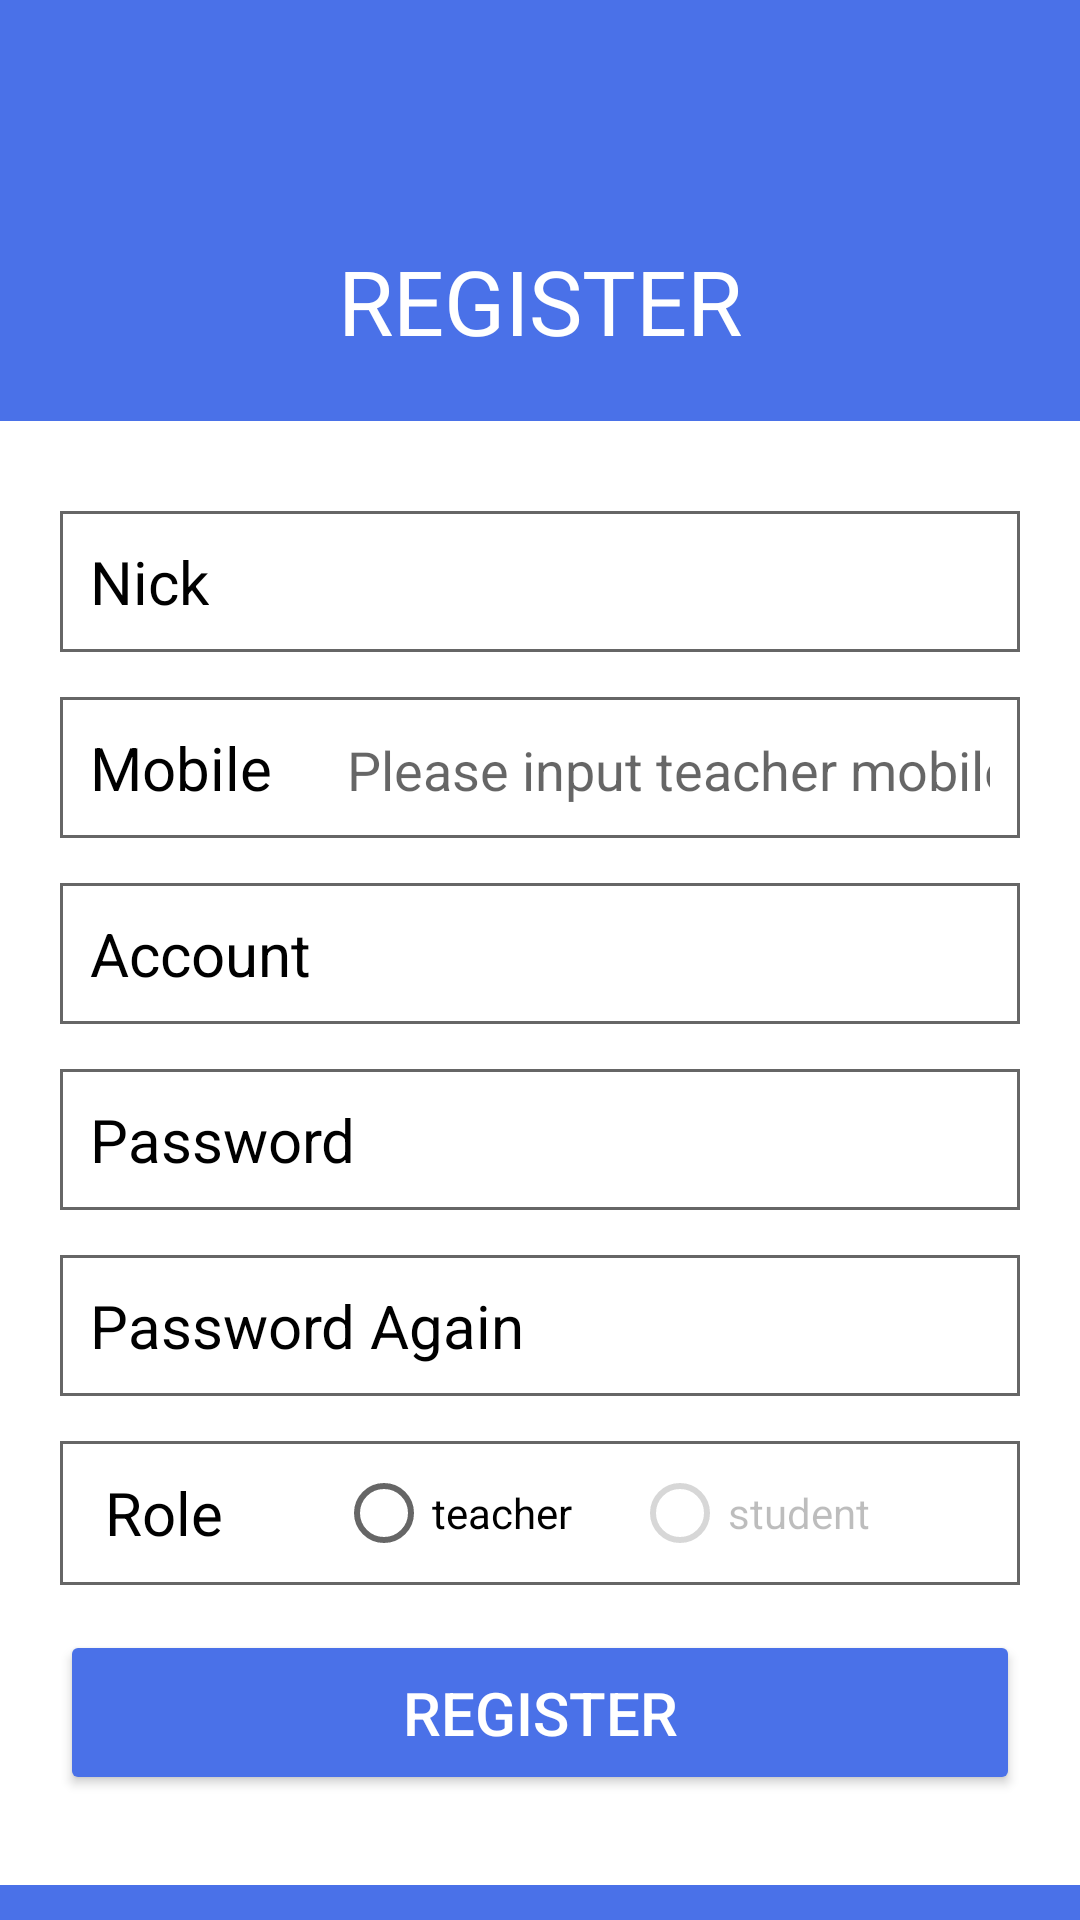

This screen was rendered from an Android layout file. Write that file and the resources it references.
<!-- AndroidManifest.xml: application theme Theme.FedUniStudentAttendance30395569 -->
<!-- res/layout/activity_register.xml -->
<?xml version="1.0" encoding="utf-8"?>
<LinearLayout xmlns:android="http://schemas.android.com/apk/res/android"
    xmlns:app="http://schemas.android.com/apk/res-auto"
    xmlns:tools="http://schemas.android.com/tools"
    android:layout_width="match_parent"
    android:layout_height="match_parent"
    android:background="#4A71E8"
    android:orientation="vertical">


    <TextView
        android:layout_width="wrap_content"
        android:layout_height="wrap_content"
        android:layout_gravity="center_horizontal"
        android:layout_marginTop="80dp"
        android:text="REGISTER"
        android:textColor="#fff"
        android:textSize="30sp" />

    <LinearLayout
        android:layout_width="match_parent"
        android:layout_height="wrap_content"
        android:background="@color/white"
        android:paddingVertical="30dp"
        android:layout_marginTop="20dp"

        android:orientation="vertical"
        android:paddingHorizontal="20dp">

        <LinearLayout
            android:layout_width="match_parent"
            android:layout_height="wrap_content"
            android:background="@drawable/shape_edit"
            android:orientation="horizontal">

            <TextView
                android:layout_width="wrap_content"
                android:layout_height="wrap_content"
                android:background="#00000000"
                android:padding="10dp"
                android:text="@string/nick"
                android:textColor="#000"
                android:textSize="20sp" />

            <EditText
                android:id="@+id/et_nick"
                android:layout_width="match_parent"
                android:layout_height="wrap_content"
                android:layout_marginLeft="5dp"
                android:background="#00000000"
                android:digits="0123456789abcdefghijklmnopqrstuvwxyzABCDEFGHIJKLMNOPQRSTUVWXYZ"
                android:inputType="number"
                android:padding="10dp" />

        </LinearLayout>

        <LinearLayout
            android:layout_width="match_parent"
            android:layout_height="wrap_content"
            android:layout_marginTop="15dp"
            android:background="@drawable/shape_edit"
            android:orientation="horizontal">

            <TextView
                android:layout_width="wrap_content"
                android:layout_height="wrap_content"
                android:background="#00000000"
                android:padding="10dp"
                android:text="@string/mobile"
                android:textColor="#000"
                android:textSize="20sp" />

            <EditText
                android:id="@+id/et_mobile"
                android:layout_width="match_parent"
                android:layout_height="wrap_content"
                android:layout_marginLeft="5dp"
                android:background="#00000000"
                android:hint="@string/mobile_input"
                android:inputType="number"
                android:padding="10dp" />

        </LinearLayout>

        <LinearLayout
            android:layout_width="match_parent"
            android:layout_height="wrap_content"
            android:layout_marginTop="15dp"
            android:background="@drawable/shape_edit"
            android:orientation="horizontal">

            <TextView
                android:layout_width="wrap_content"
                android:layout_height="wrap_content"
                android:background="#00000000"
                android:padding="10dp"
                android:text="@string/account"
                android:textColor="#000"
                android:textSize="20sp" />

            <EditText
                android:id="@+id/et_account"
                android:layout_width="match_parent"
                android:layout_height="wrap_content"
                android:layout_marginLeft="5dp"
                android:background="#00000000"
                android:digits="0123456789abcdefghijklmnopqrstuvwxyzABCDEFGHIJKLMNOPQRSTUVWXYZ"
                android:inputType="number"
                android:padding="10dp" />

        </LinearLayout>

        <LinearLayout
            android:layout_width="match_parent"
            android:layout_height="wrap_content"
            android:layout_marginTop="15dp"
            android:background="@drawable/shape_edit"

            android:orientation="horizontal">

            <TextView
                android:layout_width="wrap_content"
                android:layout_height="wrap_content"
                android:padding="10dp"
                android:text="@string/password"
                android:textColor="#000"
                android:textSize="20sp" />

            <EditText
                android:id="@+id/et_password"
                android:layout_width="match_parent"
                android:layout_height="wrap_content"
                android:layout_marginLeft="5dp"
                android:background="#00000000"
                android:inputType="textPassword"
                android:padding="10dp" />

        </LinearLayout>

        <LinearLayout
            android:layout_width="match_parent"
            android:layout_height="wrap_content"
            android:layout_marginTop="15dp"

            android:background="@drawable/shape_edit"
            android:orientation="horizontal">

            <TextView
                android:layout_width="wrap_content"
                android:layout_height="wrap_content"
                android:padding="10dp"
                android:text="@string/password_again"
                android:textColor="#000"
                android:textSize="20sp" />

            <EditText
                android:id="@+id/et_password2"
                android:layout_width="match_parent"
                android:layout_height="wrap_content"
                android:layout_marginLeft="5dp"
                android:background="#00000000"
                android:inputType="textPassword"
                android:padding="10dp" />

        </LinearLayout>

        <FrameLayout
            android:layout_width="match_parent"

            android:layout_height="wrap_content"
            android:layout_marginTop="15dp"
            android:background="@drawable/shape_edit">

            <TextView
                android:layout_width="wrap_content"
                android:layout_height="wrap_content"
                android:layout_gravity="center_vertical"
                android:layout_marginLeft="15dp"
                android:text="@string/role"
                android:textColor="#000"
                android:textSize="20sp" />

            <RadioGroup
                android:id="@+id/rg"
                android:layout_width="wrap_content"
                android:layout_height="wrap_content"
                android:layout_gravity="center_vertical|right"
                android:layout_marginRight="50dp"
                android:orientation="horizontal">

                <RadioButton
                    android:id="@+id/rb_1"
                    android:layout_width="wrap_content"
                    android:layout_height="wrap_content"
                    android:text="teacher" />

                <RadioButton
                    android:id="@+id/rb_2"
                    android:layout_width="wrap_content"
                    android:layout_height="wrap_content"
                    android:layout_marginLeft="20dp"
                    android:enabled="false"
                    android:text="student" />
            </RadioGroup>


        </FrameLayout>

        <Button
            android:id="@+id/btn_register"

            android:layout_width="match_parent"
            android:layout_height="55dp"
            android:layout_marginTop="15dp"
            android:backgroundTint="#4A71E8"
            android:text="@string/register"
            android:textColor="@android:color/white"
            android:textSize="20sp" />
    </LinearLayout>


</LinearLayout>
<!-- resources referenced by this layout -->
<resources>
  <color name="white">#FFFFFFFF</color>
  <!-- drawable shape_edit (drawable) -->
  <?xml version="1.0" encoding="utf-8"?>
  <shape xmlns:android="http://schemas.android.com/apk/res/android">
      <corners android:radius="@dimen/dp_10" />
      <stroke android:width="1dp" android:color="#666" />
  </shape>
  <string name="account">Account</string>
  <string name="mobile">Mobile</string>
  <string name="mobile_input">Please input teacher mobile</string>
  <string name="nick">Nick</string>
  <string name="password">Password</string>
  <string name="password_again">Password Again</string>
  <string name="register">Register</string>
  <string name="role">Role</string>
  <style name="Theme.FedUniStudentAttendance30395569" parent="Theme.MaterialComponents.DayNight.NoActionBar">
          
          <item name="colorPrimary">@color/purple_500</item>
          <item name="colorPrimaryVariant">@color/purple_700</item>
          <item name="colorOnPrimary">@color/white</item>
          
          <item name="colorSecondary">@color/teal_200</item>
          <item name="colorSecondaryVariant">@color/teal_700</item>
          <item name="colorOnSecondary">@color/black</item>
          
          <item name="android:statusBarColor">?attr/colorPrimaryVariant</item>
          
      </style>
  <color name="purple_500">#FFEB3B</color>
  <color name="purple_700">#FFEB3B</color>
  <color name="teal_200">#FF03DAC5</color>
  <color name="teal_700">#FF018786</color>
  <color name="black">#FF000000</color>
</resources>
